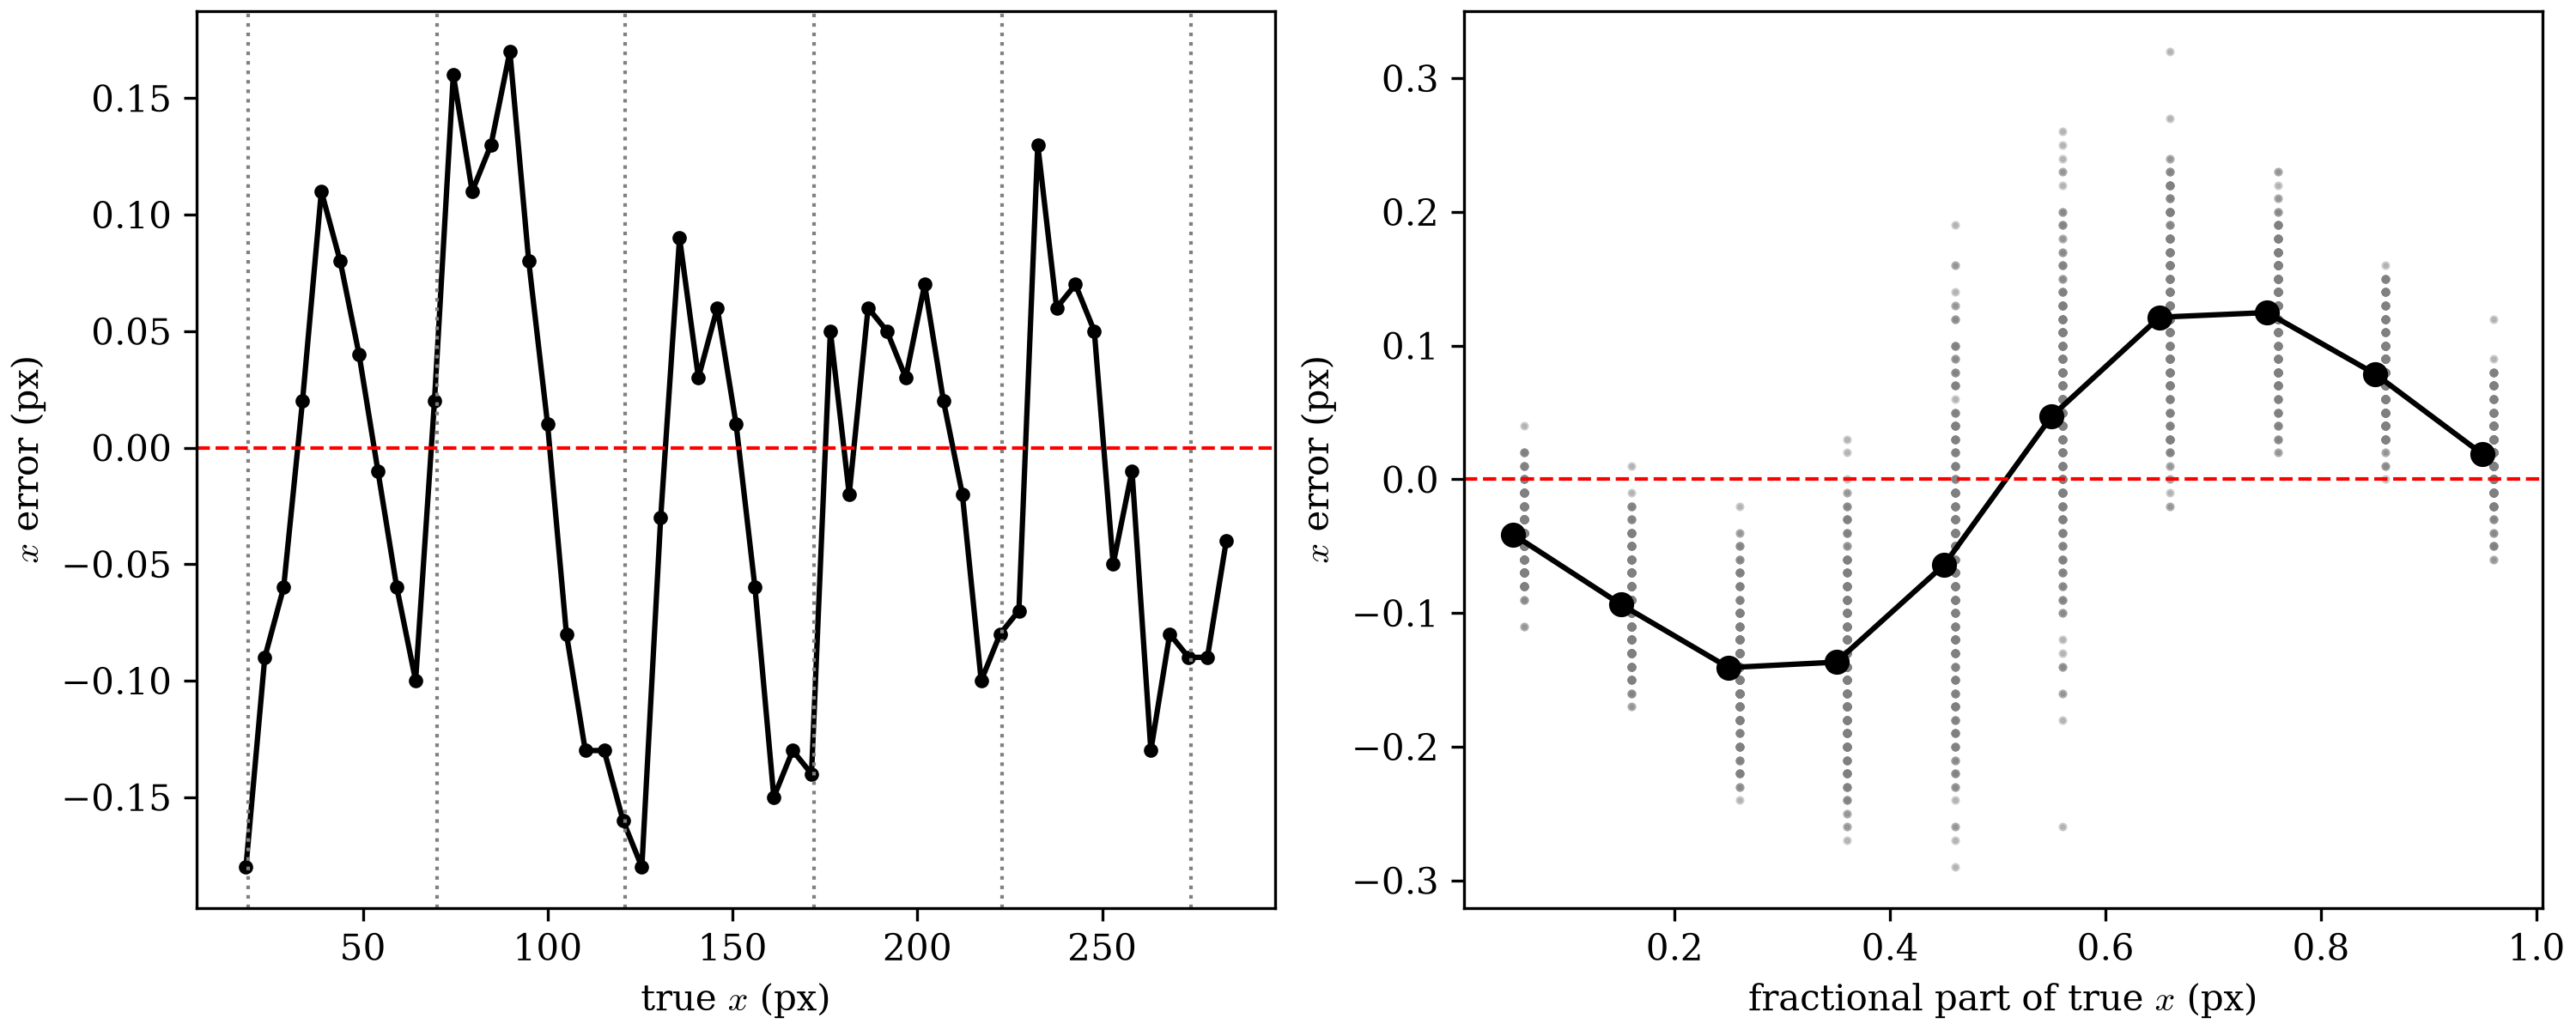

This figure's Python source:
"""Pixel locking: `grid.locate_subpixel`'s own x-error against each
point's known true position, at High Point Density's full 53x54 grid.
Plots the error along one row of the grid, and against the true
position's fractional part.
"""

import matplotlib.pyplot as plt
import numpy as np

from dictk.grid import generate, locate_subpixel
from dictk.image import PixelCoordinate, read, stretch

plt.rcParams.update({"font.family": "serif", "mathtext.fontset": "cm"})

FACTOR_X = 1.02

reference_image = read(path="astronaut0.png")
current_image = stretch(arr=reference_image, factor_x=FACTOR_X)
points = generate(
    origin=PixelCoordinate(x=18, y=16),
    count_x=53,
    count_y=54,
    spacing_x=5,
    spacing_y=5,
)
found = locate_subpixel(
    reference_image=reference_image,
    current_image=current_image,
    reference_points=points,
    kernel_margin_width=13,
    kernel_margin_height=13,
    search_margin_width=25,
    search_margin_height=25,
    upsample_factor=100,
)

true_x = np.array([p.x * FACTOR_X for p in points])
error_x = np.array([f.x for f in found]) - true_x
error_y = np.array([f.y - p.y for f, p in zip(found, points)])
fraction = true_x % 1

print(f"* x error: mean {error_x.mean():+.4f} px, std {error_x.std():.4f} px")
print(f"* y error: mean {error_y.mean():+.4f} px, std {error_y.std():.4f} px")

row = 27
rows = error_x.reshape(54, 53)
row_mean = rows.mean(axis=0)
correlations = [np.corrcoef(r, row_mean)[0, 1] for r in rows]
print()
print(
    f"Each row's x error vs. the all-row mean: correlation "
    f"{min(correlations):.2f} to {max(correlations):.2f}; "
    f"row {row} (y = {points[row * 53].y} px): {correlations[row]:.2f}"
)

bins = np.linspace(0, 1, 11)
centers = (bins[:-1] + bins[1:]) / 2
means = [
    error_x[(fraction >= a) & (fraction < b)].mean() for a, b in zip(bins, bins[1:])
]

fig, (row_axes, fraction_axes) = plt.subplots(
    1, 2, figsize=(10, 4), constrained_layout=True
)
row_x = true_x.reshape(54, 53)[row]
row_axes.plot(row_x, error_x.reshape(54, 53)[row], color="black", marker=".")
row_axes.axhline(0, color="red", linestyle="--", linewidth=1)
for boundary in np.arange(np.ceil(row_x[0]), row_x[-1], 50 * FACTOR_X):
    row_axes.axvline(boundary, color="gray", linestyle=":", linewidth=1)
row_axes.set_xlabel(r"true $x$ (px)")
row_axes.set_ylabel(r"$x$ error (px)")

fraction_axes.scatter(fraction, error_x, s=2, color="gray", alpha=0.4)
fraction_axes.plot(centers, means, color="black", marker="o")
fraction_axes.axhline(0, color="red", linestyle="--", linewidth=1)
fraction_axes.set_xlabel(r"fractional part of true $x$ (px)")
fraction_axes.set_ylabel(r"$x$ error (px)")


fig.savefig("kernel_warping_pixel_locking.png", dpi=300)
print()
print("Saved: kernel_warping_pixel_locking.png")
